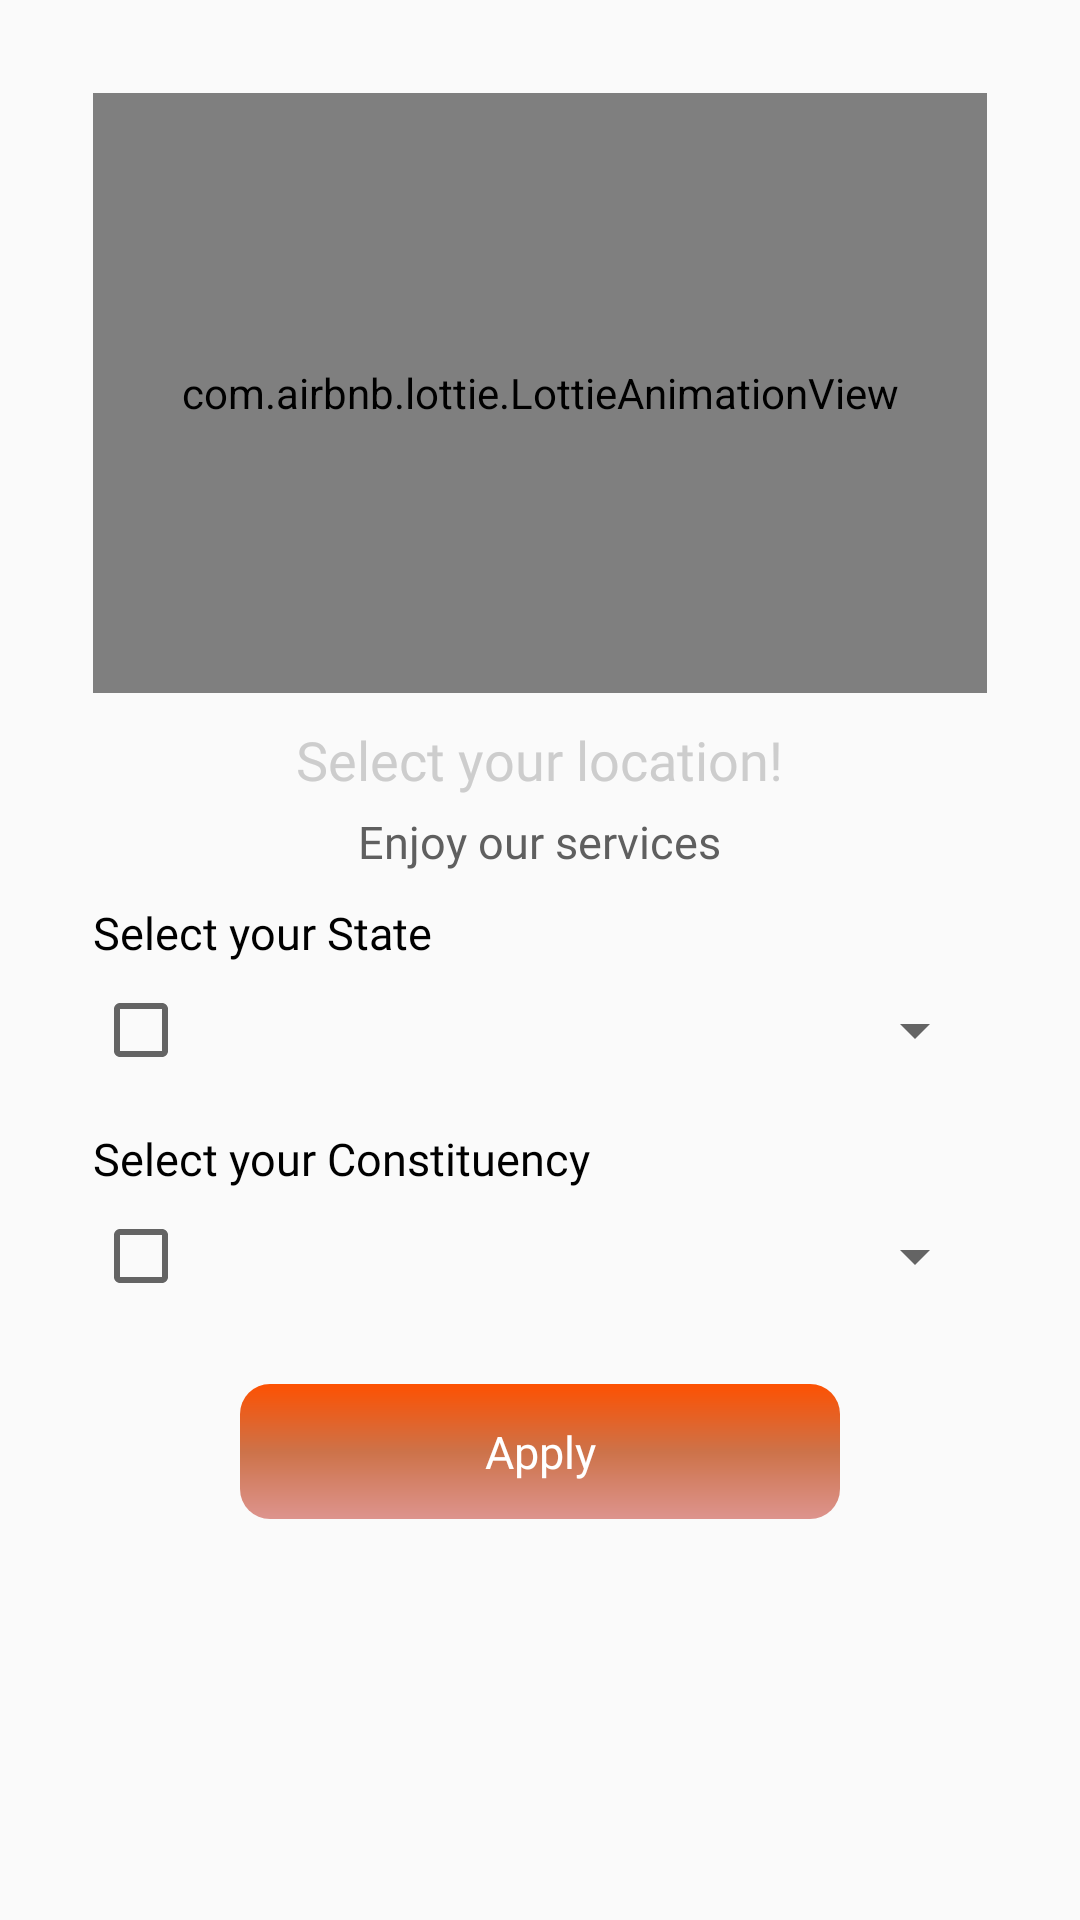

The Android layout XML behind this screen, and the referenced resources:
<!-- AndroidManifest.xml: application theme Theme.Rakshith -->
<!-- res/layout/bottom_sheet_location.xml -->
<LinearLayout xmlns:android="http://schemas.android.com/apk/res/android"
    android:layout_width="match_parent"
    android:layout_height="wrap_content"
    xmlns:app="http://schemas.android.com/apk/res-auto"
    android:orientation="vertical"
    android:background="@drawable/bottom_topup_round"
    android:padding="16dp">

    <ScrollView
        android:layout_width="match_parent"
        android:layout_height="match_parent"
        android:scrollbars="none">
        <LinearLayout
            android:layout_width="match_parent"
            android:layout_height="wrap_content"
            android:padding="15dp"
            android:orientation="vertical">

            <com.airbnb.lottie.LottieAnimationView
                android:layout_width="match_parent"
                android:layout_height="200dp"
                app:lottie_autoPlay="true"
                app:lottie_loop="true"
                app:lottie_rawRes="@raw/user_block"/>
            <androidx.appcompat.widget.AppCompatTextView
                android:layout_width="wrap_content"
                android:layout_height="wrap_content"
                android:layout_gravity="center_horizontal"
                android:fontFamily="@font/teachers_medium"
                android:layout_marginTop="10dp"
                android:text="Select your location!"
                android:textColor="#cdcdcd"
                android:textSize="18sp" />
            <androidx.appcompat.widget.AppCompatTextView
                android:layout_width="wrap_content"
                android:layout_height="wrap_content"
                android:layout_gravity="center_horizontal"
                android:fontFamily="@font/teachers_regular"
                android:layout_marginTop="5dp"
                android:text="Enjoy our services"
                android:textColor="@color/txtdes"
                android:textSize="15sp" />

            <androidx.appcompat.widget.AppCompatTextView
                android:layout_width="wrap_content"
                android:layout_height="wrap_content"
                android:fontFamily="@font/teachers_medium"
                android:layout_marginTop="10dp"
                android:text="Select your State"
                android:textColor="@color/black"
                android:textSize="15sp" />

            <LinearLayout
                android:layout_width="match_parent"
                android:layout_height="wrap_content">
                <CheckBox
                    android:id="@+id/checkboxState"
                    android:layout_width="wrap_content"
                    android:layout_height="wrap_content"
                    android:gravity="center_vertical"
                    android:layout_gravity="center_vertical"/>
                <LinearLayout
                    android:layout_width="match_parent"
                    android:layout_height="45dp"
                    android:layout_weight="1"
                    android:orientation="horizontal"
                    android:background="@drawable/editbox_round">
                    <Spinner
                        android:id="@+id/StateSpinner"
                        android:layout_width="match_parent"
                        android:layout_height="match_parent"/>
                </LinearLayout>
            </LinearLayout>

            <androidx.appcompat.widget.AppCompatTextView
                android:layout_width="wrap_content"
                android:layout_height="wrap_content"
                android:fontFamily="@font/teachers_medium"
                android:layout_marginTop="10dp"
                android:text="Select your Constituency"
                android:textColor="@color/black"
                android:textSize="15sp" />

            <LinearLayout
            android:layout_width="match_parent"
            android:layout_height="wrap_content">
                <CheckBox
                    android:id="@+id/checkboxCity"
                    android:layout_width="wrap_content"
                    android:layout_height="wrap_content"
                    android:gravity="center_vertical"
                    android:layout_gravity="center_vertical"/>
            <LinearLayout
                android:layout_width="match_parent"
                android:layout_height="45dp"
                android:layout_weight="1"
                android:orientation="horizontal"
                android:background="@drawable/editbox_round">
                <Spinner
                    android:id="@+id/ConstituenciesSpinner"
                    android:layout_width="match_parent"
                    android:layout_height="match_parent"/>
            </LinearLayout>
        </LinearLayout>

            <LinearLayout
                android:id="@+id/linearSubmit"
                android:layout_width="200dp"
                android:layout_height="45dp"
                android:layout_marginTop="20dp"
                android:layout_marginBottom="10dp"
                android:layout_gravity="center_horizontal"
                android:background="@drawable/round_button">
                <TextView
                    android:layout_width="match_parent"
                    android:layout_height="match_parent"
                    android:text="Apply"
                    android:gravity="center"
                    android:textColor="@color/white"
                    android:textSize="15sp"
                    android:fontFamily="@font/teachers_bold"/>
            </LinearLayout>


        </LinearLayout>
    </ScrollView>

</LinearLayout>
<!-- resources referenced by this layout -->
<resources>
  <color name="black">#000000</color>
  <color name="txtdes">#5F5F5F</color>
  <color name="white">#FFFFFF</color>
  <!-- drawable round_button (drawable) -->
  <?xml version="1.0" encoding="utf-8"?>
  <shape xmlns:android="http://schemas.android.com/apk/res/android"
  android:shape="rectangle">
  
  <gradient
      android:angle="270"
      android:startColor="@color/colorPrimary"
      android:centerColor="@color/primary_"
      android:endColor="#dd948e"
      android:type="linear" />
  
  <corners
      android:bottomRightRadius="10dp"
      android:bottomLeftRadius="10dp"
      android:topLeftRadius="10dp"
      android:topRightRadius="10dp" />
  </shape>
  <style name="Theme.Rakshith" parent="Base.Theme.Rakshith" />
  <color name="colorPrimary">#fd5102</color>
  <color name="primary_">#cd7249</color>
  <style name="Base.Theme.Rakshith" parent="Theme.MaterialComponents.DayNight.NoActionBar.Bridge">
          
          <item name="colorPrimary">@color/colorPrimary</item>
          <item name="android:statusBarColor">@color/white</item>
          <item name="android:windowLightStatusBar">true</item>
      </style>
</resources>
